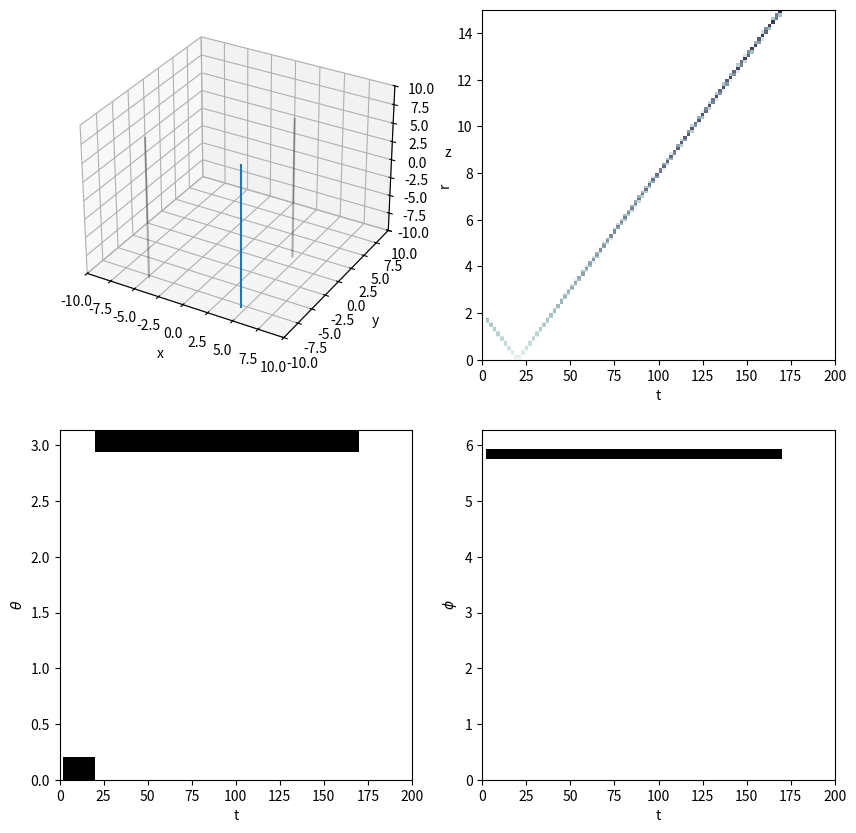

The script that saved this image:
import numpy as np
import matplotlib as mpl
mpl.use('Agg')
import matplotlib.pyplot as plt
import matplotlib.animation as animation
from mpl_toolkits.mplot3d import Axes3D

#Writer = animation.writers['ffmpeg']
#writer = Writer(fps=15, bitrate=20000)


# plot setup
fig = plt.figure(figsize=(10,10))
#ax = fig.add_subplot(221,adjustable='box', aspect='equal')
ax = fig.add_subplot(221,projection='3d')
ax.set_xlabel('x')
ax.set_ylabel('y')
ax.set_zlabel('z')
ax2 = fig.add_subplot(222)
ax3 = fig.add_subplot(223)
ax4 = fig.add_subplot(224)
#ax2 = fig.add_subplot(122, projection='polar')
ax.set_xlim((-10,10))
ax.set_ylim((-10,10))
ax.set_zlim((-10,10))
ax.grid(True)


# --- track (= hypothesis) ---
# the track is w.r.t the IC coordinates and is specified given a vertex 
# position, plus one (two) angles and a length

# set_origin is used to displace the track so it will be w.r.t. to DOM coordinate system

class track(object):
    def __init__(self, t_v, x_v, y_v, z_v, phi, theta, length):
        # speed of light
        self.c = 0.1
        # vertex position, angle and length
        self.t_v = t_v
        self.x_v = x_v
        self.y_v = y_v
        self.z_v = z_v
        self.phi = phi
        self.theta = theta
        self.sinphi = np.sin(phi)
        self.cosphi = np.cos(phi)
        self.tanphi = np.tan(phi)
        self.sintheta = np.sin(theta)
        self.costheta = np.cos(theta)
        self.length = length
        self.dt = self.length / self.c
        self.set_origin(0,0,0,0)

    def set_origin(self, t, x, y, z):
        self.t_o = t
        self.x_o = x
        self.y_o = y
        self.z_o = z

    @property
    def t0(self):
        return self.t_v - self.t_o
    @property
    def x0(self):
        return self.x_v - self.x_o
    @property
    def y0(self):
        return self.y_v - self.y_o
    @property
    def z0(self):
        return self.z_v - self.z_o

    def point(self, t):
        # make sure time is valid
        assert (self.t0 <= t) and (t <= self.t0 + self.dt) 
        dt = (t - self.t0)
        dr = self.c * dt
        x = self.x0 + dr * self.sintheta * self.cosphi
        y = self.y0 + dr * self.sintheta * self.sinphi
        z = self.z0 + dr * self.costheta
        return (x,y,z)

    def extent(self, t_low, t_high):
        # get full extend of track in time interval
        if (self.t0 + self.dt >= t_low) and (t_high >= self.t0):
            # then we have overlap
            t_0 = max(t_low, self.t0)
            t_1 = min(t_high, self.t0+self.dt)
            return (t_0, t_1)
        else:
            return None

    @property
    def tb(self):
        # closest time to origin (smallest R)
        return self.t0 - (self.x0*self.sintheta*self.cosphi + self.y0*self.sintheta*self.sinphi + self.z0*self.costheta) / self.c

    @property
    def ts(self):
        # smallest theta
        rho = ( \
            - self.costheta*(self.x0**2 + self.y0**2) \
            + self.sintheta*self.z0*(self.x0*self.cosphi + self.y0*self.sinphi)) \
        /( \
            + self.sintheta*self.costheta*(self.x0*self.cosphi + self.y0*self.sinphi) \
            - self.z0*(self.sintheta**2) \
            )
        return self.t0 + rho / self.c


    def rho_of_phi(self, phi):
        sin = np.sin(phi)
        cos = np.cos(phi)
        return (sin*self.x0 - cos*self.y0)/(cos*self.sinphi*self.sintheta - sin*self.cosphi*self.sintheta)

    def get_M(self, T):

        S = - self.x0**2*self.sintheta**2*self.sinphi**2 \
            - self.y0**2*self.cosphi**2*self.sintheta**2 \
            + 2*self.x0*self.y0*self.sinphi*self.sintheta**2*self.cosphi \
            + np.tan(T)**2*( \
                + (self.x0**2 + self.y0**2)*self.costheta**2 \
                + self.z0**2*self.sintheta**2 \
                - 2*self.z0*self.sintheta*self.costheta*(self.x0*self.cosphi + self.y0*self.sinphi) \
            )
        if S < 0:
            return 0.
        else:
            return np.sqrt(S)

    def rho_of_theta_neg(self, T):
        M = self.get_M(T)
        d = -self.sintheta**2 + self.costheta**2*np.tan(T)**2
        if d == 0: return np.inf
        rho = ( \
            + self.x0*self.sintheta*self.cosphi \
            + self.y0*self.sinphi*self.sintheta \
            - self.z0*self.costheta*np.tan(T)**2 \
            + M)/ \
            d
        return rho

    def rho_of_theta_pos(self, T):
        M = self.get_M(T)
        d = -self.sintheta**2 + self.costheta**2*np.tan(T)**2
        if d == 0: return np.inf
        rho = ( \
            + self.x0*self.sintheta*self.cosphi \
            + self.y0*self.sinphi*self.sintheta \
            - self.z0*self.costheta*np.tan(T)**2 \
            - M)/ \
            d
        return rho

    def get_A(self,R):
        S = R**2 \
            + self.x0**2*(self.cosphi**2*self.sintheta**2 - 1) \
            + self.y0**2*(self.sinphi**2*self.sintheta**2 - 1) \
            + self.z0**2*(self.costheta**2 - 1) \
            + 2*self.x0*self.y0*self.sinphi*self.sintheta**2*self.cosphi \
            + 2*self.x0*self.z0*self.cosphi*self.sintheta*self.costheta \
            + 2*self.y0*self.z0*self.sinphi*self.sintheta*self.costheta
        if S < 0:
            return 0.
        else:
            return np.sqrt(S)

    def rho_of_r_pos(self, R):
        A = self.get_A(R)
        return A - self.x0*self.sintheta*self.cosphi - self.y0*self.sinphi*self.sintheta - self.z0*self.costheta 

    def rho_of_r_neg(self, R):
        A = self.get_A(R)
        return - A - self.x0*self.sintheta*self.cosphi - self.y0*self.sinphi*self.sintheta - self.z0*self.costheta 


# T, X, Y, Z, Phi, Theta, L
#my_track = track(0, -4.0, -2.1, 0.05, 5.5)
#my_track = track(0, -8.0, -5.1, 0.3, 15.)
#my_track = track(0, -6.0, 4.1, 2.0, -0.45, 1., 20.)
my_track = track(0, 0, 0, 2.0, -0.45, np.pi, 20.)
#my_track = track(0, 6.0, 4.1, -2.0, 2.45, 1., 20.)
#my_track.set_origin(5,0,-1)
#my_track = track(0, 3.5, -2.1, np.pi/2., 5.5)

# plot
x_0, y_0, z_0 = my_track.point(my_track.t0)
x_e, y_e, z_e  = my_track.point(my_track.t0 + my_track.dt)

# projections?
#ax.arrow(x_0, y_0, x_e - x_0, y_e - y_0, head_width=0.05, head_length=0.1, fc='k', ec='k')
#ax.quiver(x_0, y_0, z_0, x_e - x_0, y_e - y_0, z_e -z_0)
m = -10
ax.plot([x_0,x_e],[y_0,y_e],zs=[z_0,z_e])
ax.plot([m,m],[y_0,y_e],zs=[z_0,z_e],alpha=0.3,c='k')
ax.plot([x_0,x_e],[-m,-m],zs=[z_0,z_e],alpha=0.3,c='k')
ax.plot([x_0,x_e],[y_0,y_e],zs=[m,m],alpha=0.3,c='k')


# plot the DOM
#ax.plot(0,0,'+',markersize=10,c='b')
#ax.plot(0,0,'o',markersize=10,mfc='none',c='b')

# binning
#t_bin_edges = np.linspace(0,20,101)
#r_bin_edges = np.linspace(5,15,101)
#phi_bin_edges = np.linspace(0,2*np.pi,101)
#theta_bin_edges = np.linspace(0,np.pi,101)

def PowerAxis(minval, maxval, n_bins, power):
    # JVSs Power axis reverse engeneered
    l = np.linspace(np.power(minval,1./power),np.power(maxval,1./power), n_bins+1)
    bin_edges = np.power(l,power)
    return bin_edges

# same as CLsim
#t_bin_edges = PowerAxis(0, 7e3, 105, 2)
t_bin_edges = np.linspace(0, 200, 101)
r_bin_edges = PowerAxis(0, 15, 200, 2)
#r_bin_edges = PowerAxis(0, 580, 200, 2)
phi_bin_edges = np.linspace(0, 2*np.pi, 37)
theta_bin_edges = np.arccos(np.linspace(-1 , 1, 101))[::-1]
#print t_bin_edges
#print r_bin_edges
#print theta_bin_edges
#print phi_bin_edges

# coord. transforms
def cr(x,y,z):
    return np.sqrt(x**2 + y**2 + z**2)
def cphi(x,y,z):
    v = np.arctan2(y,x)
    if v < 0: v += 2*np.pi
    return v
def ctheta(x,y,z):
    return np.arccos(z/np.sqrt(x**2 + y**2 + z**2))

# ---- the actual calculation:


# closest point
tb = my_track.tb
if tb > my_track.t0 and tb < my_track.t0 + my_track.dt:
    xb, yb, zb = my_track.point(tb)
    rb = cr(xb,yb,zb)

ts = my_track.ts# closest point to z-axis:
#ts = 8.5
if ts > my_track.t0 and ts < my_track.t0 + my_track.dt:
    xs, ys, zs = my_track.point(ts)
    thetas = ctheta(xs,ys,zs)
#print ts
#sys.exit()

#ims = []
z = np.zeros((len(t_bin_edges) - 1, len(r_bin_edges) - 1,len(theta_bin_edges) - 1,len(phi_bin_edges) - 1))
for k in range(len(t_bin_edges) - 1):
    # time bin
    time_bin = (t_bin_edges[k], t_bin_edges[k+1])
    #thetatheta, phiphi, rr = np.meshgrid(theta_bin_edges, phi_bin_edges, r_bin_edges)

    # maximum extent:
    t_extent = my_track.extent(*time_bin)

    if t_extent is not None:
        r_extent = (my_track.c * t_extent[0], my_track.c * t_extent[1])
        extent = [my_track.point(t_extent[0]), my_track.point(t_extent[1])]
        track_phi_extent = sorted([cphi(*extent[0]), cphi(*extent[1])])
        if np.abs(track_phi_extent[1] - track_phi_extent[0])>np.pi:
            track_phi_extent.append(track_phi_extent.pop(0))
        track_r_extent = (cr(*extent[0]), cr(*extent[1]))
        if tb <= t_extent[0]:
            track_r_extent_neg = sorted(track_r_extent)
            track_r_extent_pos = [0,0]
        elif tb >= t_extent[1]:
            track_r_extent_pos = sorted(track_r_extent)
            track_r_extent_neg = [0,0]
        else:
            track_r_extent_pos = sorted([track_r_extent[0], rb])
            track_r_extent_neg = sorted([rb, track_r_extent[1]])

        track_theta_extent = (ctheta(*extent[0]), ctheta(*extent[1]))
        if ts <= t_extent[0]:
            track_theta_extent_neg = track_theta_extent
            track_theta_extent_pos = None
        elif ts >= t_extent[1]:
            track_theta_extent_pos = track_theta_extent
            track_theta_extent_neg = None
        else:
            track_theta_extent_neg = [track_theta_extent[0], thetas]
            track_theta_extent_pos = [thetas, track_theta_extent[1]]

        #print '\n'
        
        # --------  ToDo -----------

        theta_inter_neg = []
        for i in range(len(theta_bin_edges) - 1):
            # get interval overlaps
            # from these two intervals:
            t = track_theta_extent_neg
            if t is None:
                theta_inter_neg.append(None)
                continue
            b = (theta_bin_edges[i],theta_bin_edges[i+1])
            if t[0] == t[1] and (b[0] <= t[0]) and (t[0] <= b[1]):
                # along coordinate axis

                theta_inter_neg.append(r_extent)
            elif (b[0] <= t[1]) and (t[0] < b[1]) and (t[0] < t[1]):
                val_high = min(b[1], t[1])
                val_low = max(b[0], t[0])
                if b[0] < np.pi/2.:
                    theta_low = my_track.rho_of_theta_pos(val_low)
                    theta_high = my_track.rho_of_theta_pos(val_high)
                else:
                    theta_low = my_track.rho_of_theta_neg(val_low)
                    theta_high = my_track.rho_of_theta_neg(val_high)
                theta_inter_neg.append(sorted((theta_low,theta_high)))
            elif (b[0] <= t[0]) and (t[1] < b[1]) and (t[1] < t[0]):
                val_high = min(b[1], t[0])
                val_low = max(b[0], t[1])
                if b[0] < np.pi/2.:
                    theta_low = my_track.rho_of_theta_neg(val_low)
                    theta_high = my_track.rho_of_theta_neg(val_high)
                else:
                    theta_low = my_track.rho_of_theta_pos(val_low)
                    theta_high = my_track.rho_of_theta_pos(val_high)
                theta_inter_neg.append(sorted((theta_low,theta_high)))
            else:
                theta_inter_neg.append(None)

        theta_inter_pos = []
        for i in range(len(theta_bin_edges) - 1):
            # get interval overlaps
            # from these two intervals:
            t = track_theta_extent_pos
            if t is None:
                theta_inter_pos.append(None)
                continue
            b = (theta_bin_edges[i],theta_bin_edges[i+1])
            if t[0] == t[1] and (b[0] <= t[0]) and (t[0] <= b[1]):
                # along coordinate axis
                theta_inter_pos.append(r_extent)
            elif (b[0] <= t[1]) and (t[0] < b[1]) and (t[0] < t[1]):
                val_high = min(b[1], t[1])
                val_low = max(b[0], t[0])
                if b[0] < np.pi/2.:
                    theta_low = my_track.rho_of_theta_pos(val_low)
                    theta_high = my_track.rho_of_theta_pos(val_high)
                else:
                    theta_low = my_track.rho_of_theta_neg(val_low)
                    theta_high = my_track.rho_of_theta_neg(val_high)
                theta_inter_pos.append(sorted((theta_low,theta_high)))
            elif (b[0] <= t[0]) and (t[1] < b[1]) and (t[1] < t[0]):
                val_high = min(b[1], t[0])
                val_low = max(b[0], t[1])
                if b[0] < np.pi/2.:
                    theta_low = my_track.rho_of_theta_neg(val_low)
                    theta_high = my_track.rho_of_theta_neg(val_high)
                else:
                    theta_low = my_track.rho_of_theta_pos(val_low)
                    theta_high = my_track.rho_of_theta_pos(val_high)
                theta_inter_pos.append(sorted((theta_low,theta_high)))
            else:
                theta_inter_pos.append(None)

        #print theta_inter_pos
        #print theta_inter_neg

        # phi intervals
        phi_inter = []
        for i in range(len(phi_bin_edges) - 1):
            # get interval overlaps
            # from these two intervals:
            t = track_phi_extent
            b = (phi_bin_edges[i],phi_bin_edges[i+1])
            if t[0] == t[1] and (b[0] <= t[0]) and (t[0] < b[1]):
                # along coordinate axis
                phi_inter.append(r_extent)
            elif t[0] <= t[1] and (b[0] <= t[1]) and (t[0] < b[1]):
                phi_high = min(b[1], t[1])
                phi_low = max(b[0], t[0])
                r_low = my_track.rho_of_phi(phi_low)
                r_high = my_track.rho_of_phi(phi_high)
                phi_inter.append(sorted((r_low,r_high)))
            # crossing the 0/2pi point 
            elif t[1] < t[0]:
                if b[1] >= 0 and t[1] >= b[0]:
                    phi_high = min(b[1], t[1])
                    phi_low = max(b[0],0)
                elif 2*np.pi > b[0] and b[1] >= t[0]:
                    phi_high = min(b[1], 2*np.pi)
                    phi_low = max(b[0],t[0])
                elif b[0] <= t[1] and t[0] <= t[1]:
                    phi_high = min(b[1], t[1])
                    phi_low = max(b[0], t[0])
                else:
                    phi_inter.append(None)
                    continue
                r_low = my_track.rho_of_phi(phi_low)
                r_high = my_track.rho_of_phi(phi_high)
                phi_inter.append(sorted((r_low,r_high)))
            else:
                phi_inter.append(None)

        #print 'phi ',phi_inter 

        # also need two r extents!
        r_inter_neg = []
        for i in range(len(r_bin_edges) - 1):
            # get interval overlaps
            # from these two intervals:
            t = track_r_extent_neg
            b = (r_bin_edges[i],r_bin_edges[i+1])
            if (b[0] <= t[1]) and (t[0] < b[1]):
                val_high = min(b[1], t[1])
                val_low = max(b[0], t[0])
                if val_low > val_high:
                    r_low = my_track.rho_of_r_neg(val_low)
                    r_high = my_track.rho_of_r_neg(val_high)
                else:
                    r_low = my_track.rho_of_r_pos(val_low)
                    r_high = my_track.rho_of_r_pos(val_high)
                r_inter_neg.append(sorted((r_low,r_high)))
            else:
                r_inter_neg.append(None)
        r_inter_pos = []
        for i in range(len(r_bin_edges) - 1):
            # get interval overlaps
            # from these two intervals:
            t = track_r_extent_pos
            b = (r_bin_edges[i],r_bin_edges[i+1])
            if (b[0] <= t[1]) and (t[0] < b[1]):
                val_high = min(b[1], t[1])
                val_low = max(b[0], t[0])
                if val_low > val_high:
                    r_low = my_track.rho_of_r_pos(val_low)
                    r_high = my_track.rho_of_r_pos(val_high)
                else:
                    r_low = my_track.rho_of_r_neg(val_low)
                    r_high = my_track.rho_of_r_neg(val_high)
                r_inter_pos.append(sorted((r_low,r_high)))
            else:
                r_inter_pos.append(None)

        # get bins with interval overlaps
        for i,phi in enumerate(phi_inter):
            if phi is None: continue
            for m,theta in enumerate(theta_inter_neg):
                if theta is None: continue
                for j,r in enumerate(r_inter_neg):
                    if r is None: continue
                    # interval of r theta and phi
                    A = max(r[0],theta[0],phi[0])
                    B = min(r[1],theta[1],phi[1])
                    if A <= B:
                        length = B-A
                        z[k][j][m][i] += length
                for j,r in enumerate(r_inter_pos):
                    if r is None: continue
                    # interval of r theta and phi
                    A = max(r[0],theta[0],phi[0])
                    B = min(r[1],theta[1],phi[1])
                    if A <= B:
                        length = B-A
                        z[k][j][m][i] += length
            for m,theta in enumerate(theta_inter_pos):
                if theta is None: continue
                for j,r in enumerate(r_inter_neg):
                    if r is None: continue
                    # interval of r theta and phi
                    A = max(r[0],theta[0],phi[0])
                    B = min(r[1],theta[1],phi[1])
                    if A <= B:
                        length = B-A
                        z[k][j][m][i] += length
                for j,r in enumerate(r_inter_pos):
                    if r is None: continue
                    # interval of r theta and phi
                    A = max(r[0],theta[0],phi[0])
                    B = min(r[1],theta[1],phi[1])
                    if A <= B:
                        length = B-A
                        z[k][j][m][i] += length

    #p = phiphi[:,0,:]
    #r = rr[:,0,:]
    #nz = z.sum(axis=1)

    #im = ax2.pcolormesh(p, r, nz,cmap='Purples')
    #ax2.grid(True)
    #ims.append([im])

#im_ani = animation.ArtistAnimation(fig, ims, interval=200, repeat_delay=3000, blit=True)
#im_ani.save('im.mp4', writer=writer)
vmax=0.2
cmap = 'bone_r'

tt, yy = np.meshgrid(t_bin_edges, r_bin_edges)
zz = z.sum(axis=(2,3))
mg = ax2.pcolormesh(tt, yy, zz.T, vmin=0., vmax=vmax, cmap=cmap)
ax2.set_xlabel('t')
ax2.set_ylabel('r')

tt, yy = np.meshgrid(t_bin_edges, theta_bin_edges)
zz = z.sum(axis=(1,3))
mg = ax3.pcolormesh(tt, yy, zz.T, vmin=0., vmax=vmax, cmap=cmap)
ax3.set_xlabel('t')
ax3.set_ylabel(r'$\theta$')
ax3.set_ylim((0,np.pi))

tt, yy = np.meshgrid(t_bin_edges, phi_bin_edges)
zz = z.sum(axis=(1,2))
mg = ax4.pcolormesh(tt, yy, zz.T, vmin=0., vmax=vmax, cmap=cmap)
ax4.set_xlabel('t')
ax4.set_ylabel(r'$\phi$')
ax4.set_ylim((0,2*np.pi))

plt.show()
plt.savefig('3d.png',dpi=300)
